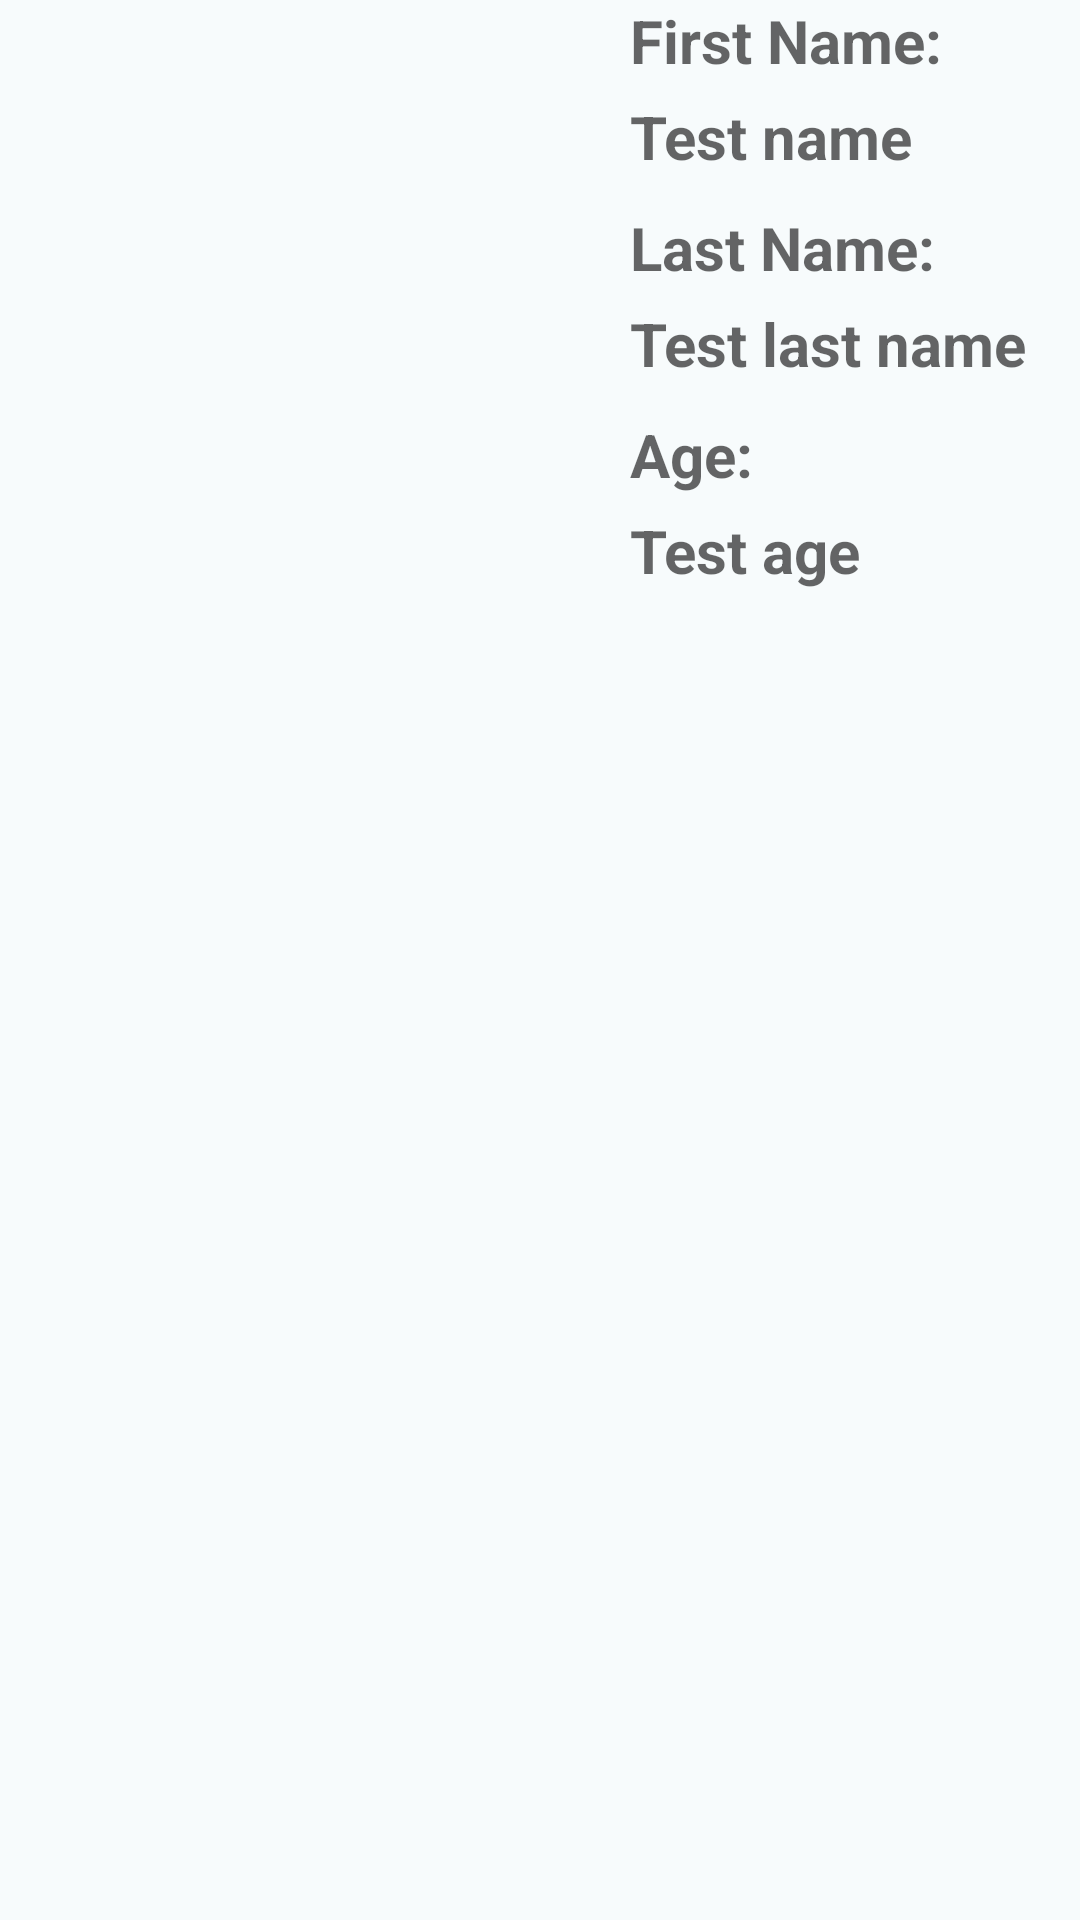

The Android layout XML behind this screen, and the referenced resources:
<!-- AndroidManifest.xml: application theme Theme.FootballPlayersFinderApp -->
<!-- res/layout/player_item.xml -->
<?xml version="1.0" encoding="utf-8"?>
<RelativeLayout xmlns:android="http://schemas.android.com/apk/res/android"
    xmlns:app="http://schemas.android.com/apk/res-auto"
    android:layout_width="match_parent"
    android:layout_height="match_parent"
    android:background="#F7FBFC">

    <ImageView
        android:id="@+id/ivPhoto"
        android:layout_width="200dp"
        android:layout_height="200dp"
        android:src="@drawable/ic_launcher_background" />

    <TextView
        android:id="@+id/tvFirstNameLable"
        android:layout_width="match_parent"
        android:layout_height="wrap_content"
        android:layout_marginLeft="10dp"
        android:layout_toEndOf="@id/ivPhoto"
        android:hint="First Name:"
        android:textColor="@color/black"
        android:textSize="20sp"
        android:textStyle="bold" />

    <TextView
        android:id="@+id/tvFirstName"
        android:layout_width="match_parent"
        android:layout_height="wrap_content"
        android:layout_below="@+id/tvFirstNameLable"
        android:layout_marginLeft="10dp"
        android:layout_marginTop="5dp"
        android:layout_toEndOf="@id/ivPhoto"
        android:hint="Test name"
        android:textColor="@color/black"
        android:textSize="20sp"
        android:textStyle="bold" />

    <TextView
        android:id="@+id/tvLastNameLable"
        android:layout_width="match_parent"
        android:layout_height="wrap_content"
        android:layout_below="@+id/tvFirstName"
        android:layout_marginLeft="10dp"
        android:layout_marginTop="10dp"
        android:layout_toEndOf="@id/ivPhoto"
        android:hint="Last Name:"
        android:textColor="@color/black"
        android:textSize="20sp"
        android:textStyle="bold" />


    <TextView
        android:id="@+id/tvLastName"
        android:layout_width="match_parent"
        android:layout_height="wrap_content"
        android:layout_below="@+id/tvLastNameLable"
        android:layout_marginLeft="10dp"
        android:layout_marginTop="5dp"
        android:layout_toEndOf="@id/ivPhoto"
        android:hint="Test last name"
        android:textColor="@color/black"
        android:textSize="20sp"
        android:textStyle="bold" />

    <TextView
        android:id="@+id/tvAgeLable"
        android:layout_width="match_parent"
        android:layout_height="wrap_content"
        android:layout_below="@+id/tvLastName"
        android:layout_marginLeft="10dp"
        android:layout_marginTop="10dp"
        android:layout_toEndOf="@id/ivPhoto"
        android:hint="Age:"
        android:textColor="@color/black"
        android:textSize="20sp"
        android:textStyle="bold" />

    <TextView
        android:id="@+id/tvAge"
        android:layout_width="match_parent"
        android:layout_height="wrap_content"
        android:layout_below="@+id/tvAgeLable"
        android:layout_marginLeft="10dp"
        android:layout_marginTop="5dp"
        android:layout_toEndOf="@id/ivPhoto"
        android:hint="Test age"
        android:textColor="@color/black"
        android:textSize="20sp"
        android:textStyle="bold" />

</RelativeLayout>
<!-- resources referenced by this layout -->
<resources>
  <style name="Theme.FootballPlayersFinderApp" parent="Theme.MaterialComponents.DayNight.DarkActionBar">
          
          <item name="colorPrimary">@color/purple_500</item>
          <item name="colorPrimaryVariant">@color/purple_700</item>
          <item name="colorOnPrimary">@color/white</item>
          
          <item name="colorSecondary">@color/teal_200</item>
          <item name="colorSecondaryVariant">@color/teal_700</item>
          <item name="colorOnSecondary">@color/black</item>
          
          <item name="android:statusBarColor">?attr/colorPrimaryVariant</item>
          
      </style>
  <!-- not gathered from this repository: default colours our renderer supplied (Android Studio template values) -->
  <color name="purple_500">#FF6200EE</color>
  <color name="purple_700">#FF3700B3</color>
  <color name="teal_200">#FF03DAC5</color>
  <color name="teal_700">#FF018786</color>
  <color name="black">#FF000000</color>
  <color name="white">#FFFFFFFF</color>
</resources>
